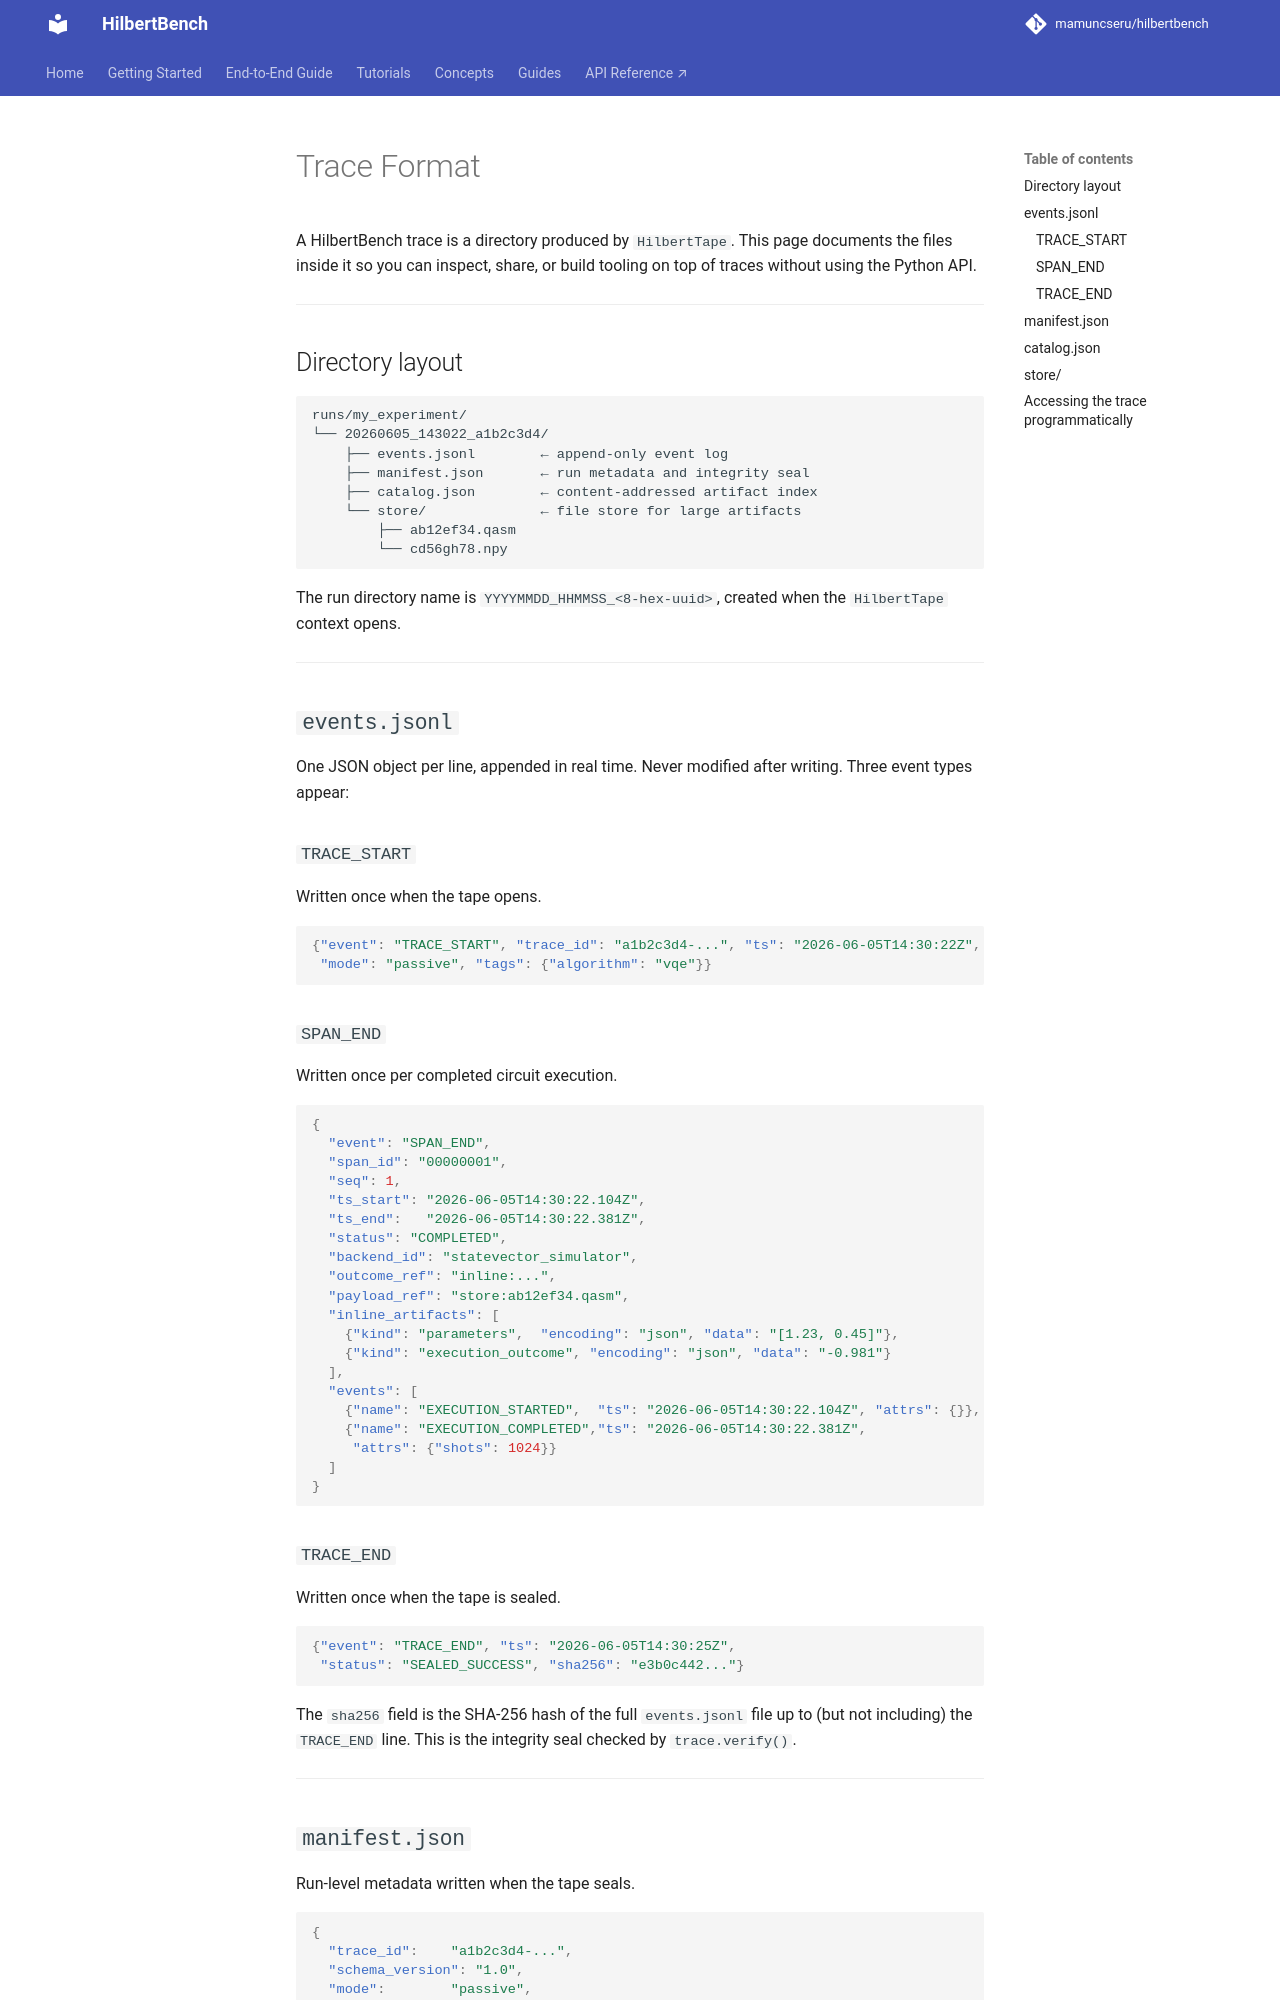

repository: mamuncseru/hilbertbench · page: reference/trace-format/index.html · generator: mkdocs

# Trace Format

A HilbertBench trace is a directory produced by `HilbertTape`. This page
documents the files inside it so you can inspect, share, or build tooling
on top of traces without using the Python API.

---

## Directory layout

```
runs/my_experiment/
└── 20260605_143022_a1b2c3d4/
    ├── events.jsonl        ← append-only event log
    ├── manifest.json       ← run metadata and integrity seal
    ├── catalog.json        ← content-addressed artifact index
    └── store/              ← file store for large artifacts
        ├── ab12ef34.qasm
        └── cd56gh78.npy
```

The run directory name is `YYYYMMDD_HHMMSS_<8-hex-uuid>`, created when
the `HilbertTape` context opens.

---

## `events.jsonl`

One JSON object per line, appended in real time. Never modified after
writing. Three event types appear:

### `TRACE_START`

Written once when the tape opens.

```json
{"event": "TRACE_START", "trace_id": "a1b2c3d4-...", "ts": "2026-06-05T14:30:22Z",
 "mode": "passive", "tags": {"algorithm": "vqe"}}
```

### `SPAN_END`

Written once per completed circuit execution.

```json
{
  "event": "SPAN_END",
  "span_id": "00000001",
  "seq": 1,
  "ts_start": "2026-06-05T14:30:22.104Z",
  "ts_end":   "2026-06-05T14:30:22.381Z",
  "status": "COMPLETED",
  "backend_id": "statevector_simulator",
  "outcome_ref": "inline:...",
  "payload_ref": "store:ab12ef34.qasm",
  "inline_artifacts": [
    {"kind": "parameters",  "encoding": "json", "data": "[1.23, 0.45]"},
    {"kind": "execution_outcome", "encoding": "json", "data": "-0.981"}
  ],
  "events": [
    {"name": "EXECUTION_STARTED",  "ts": "2026-06-05T14:30:22.104Z", "attrs": {}},
    {"name": "EXECUTION_COMPLETED","ts": "2026-06-05T14:30:22.381Z",
     "attrs": {"shots": 1024}}
  ]
}
```

### `TRACE_END`

Written once when the tape is sealed.

```json
{"event": "TRACE_END", "ts": "2026-06-05T14:30:25Z",
 "status": "SEALED_SUCCESS", "sha256": "e3b0c442..."}
```

The `sha256` field is the SHA-256 hash of the full `events.jsonl` file up
to (but not including) the `TRACE_END` line. This is the integrity seal
checked by `trace.verify()`.

---
